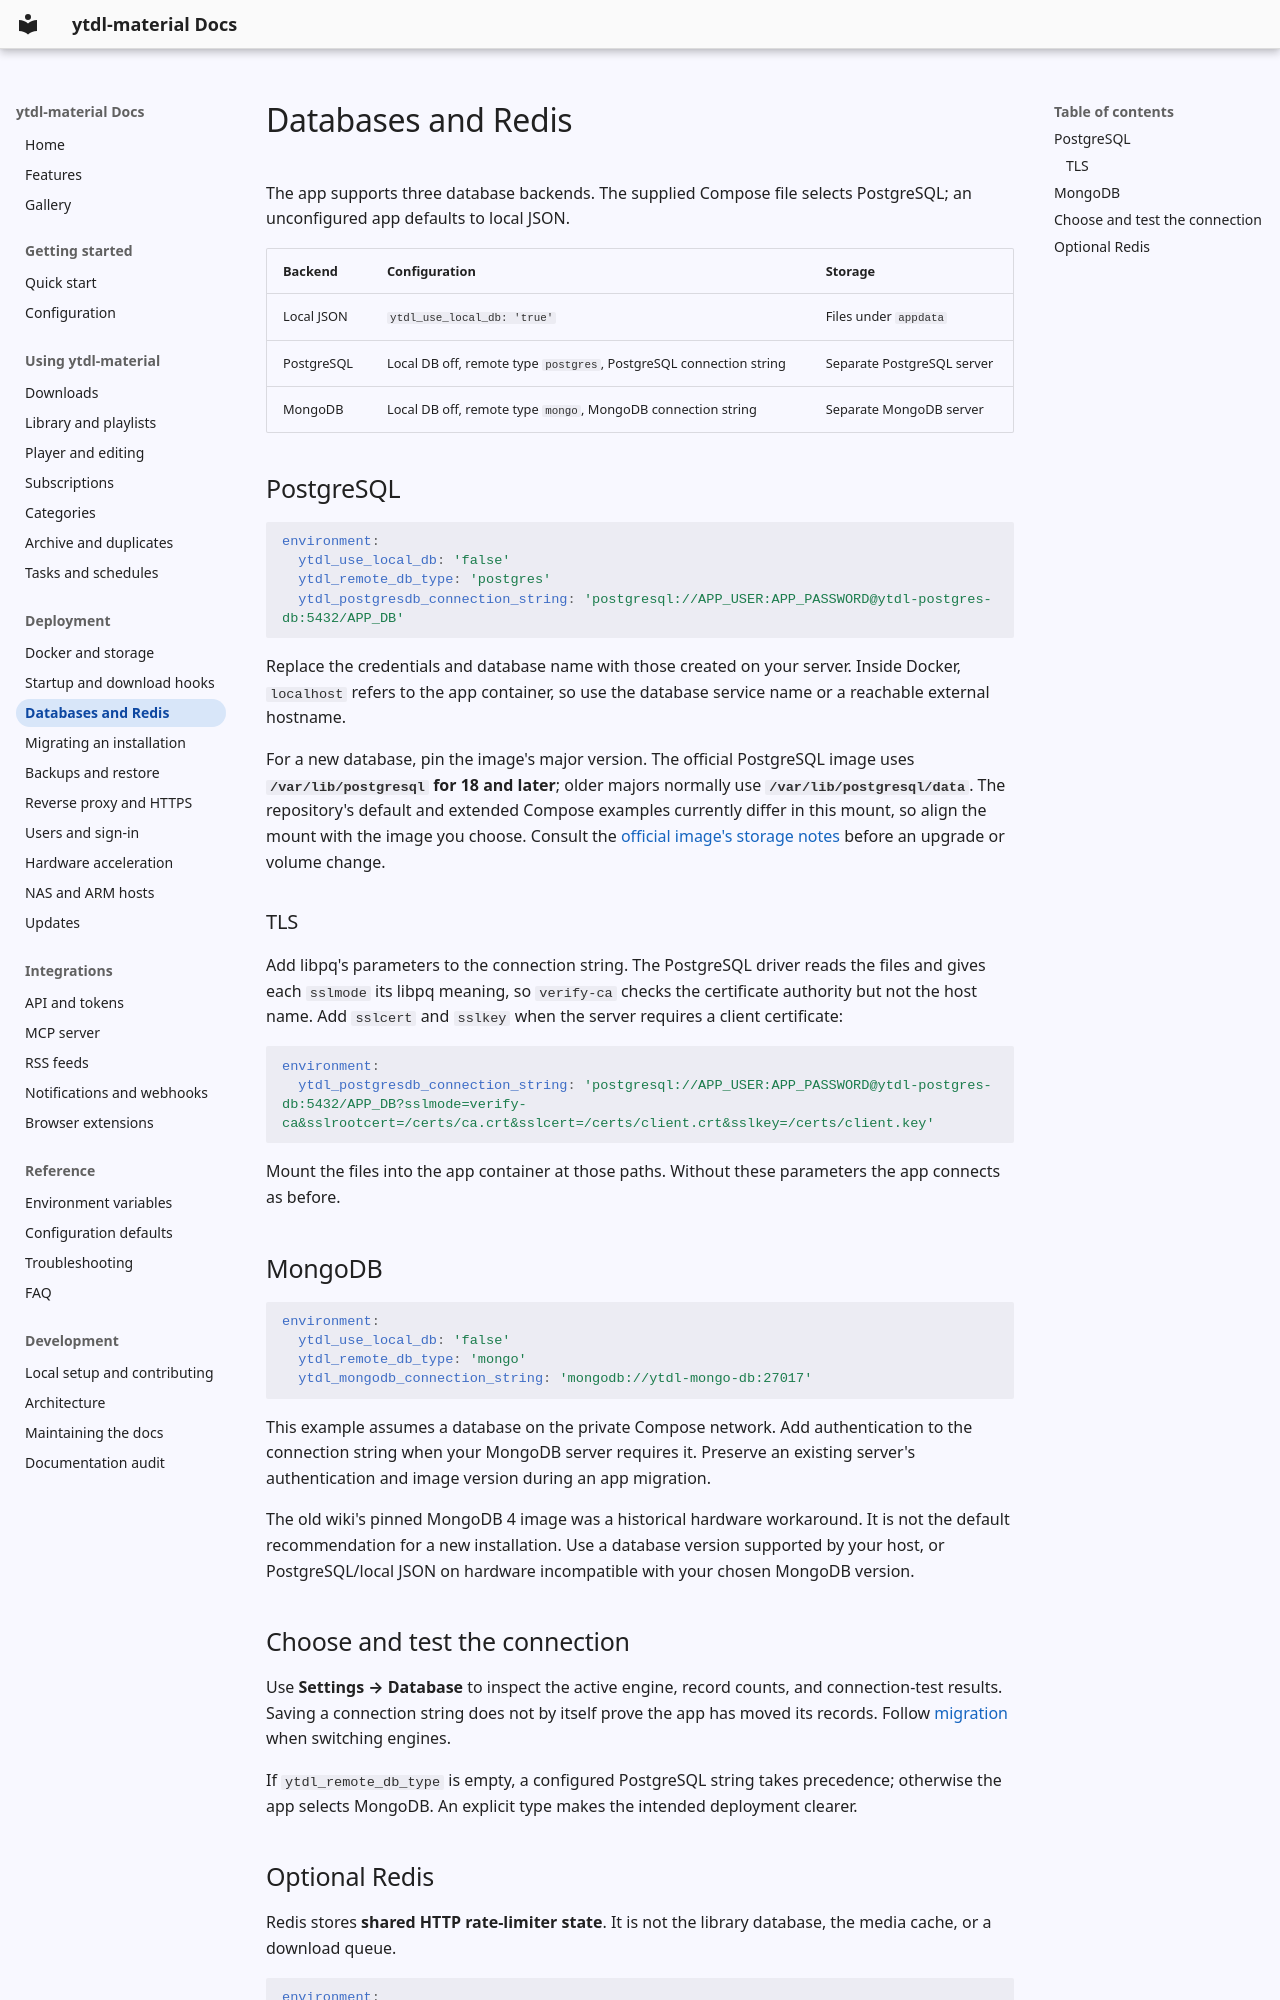

repository: voc0der/ytdl-material · page: deployment/databases/index.html · generator: mkdocs

# Databases and Redis

The app supports three database backends. The supplied Compose file selects PostgreSQL; an unconfigured app defaults to local JSON.

| Backend | Configuration | Storage |
| --- | --- | --- |
| Local JSON | `ytdl_use_local_db: 'true'` | Files under `appdata` |
| PostgreSQL | Local DB off, remote type `postgres`, PostgreSQL connection string | Separate PostgreSQL server |
| MongoDB | Local DB off, remote type `mongo`, MongoDB connection string | Separate MongoDB server |

## PostgreSQL

```yaml
environment:
  ytdl_use_local_db: 'false'
  ytdl_remote_db_type: 'postgres'
  ytdl_postgresdb_connection_string: 'postgresql://APP_USER:APP_PASSWORD@ytdl-postgres-db:5432/APP_DB'
```

Replace the credentials and database name with those created on your server. Inside Docker, `localhost` refers to the app container, so use the database service name or a reachable external hostname.

For a new database, pin the image's major version. The official PostgreSQL image uses **`/var/lib/postgresql` for 18 and later**; older majors normally use **`/var/lib/postgresql/data`**. The repository's default and extended Compose examples currently differ in this mount, so align the mount with the image you choose. Consult the [official image's storage notes](https://hub.docker.com/_/postgres) before an upgrade or volume change.

### TLS

Add libpq's parameters to the connection string. The PostgreSQL driver reads the files and gives each `sslmode` its libpq meaning, so `verify-ca` checks the certificate authority but not the host name. Add `sslcert` and `sslkey` when the server requires a client certificate:

```yaml
environment:
  ytdl_postgresdb_connection_string: 'postgresql://APP_USER:APP_PASSWORD@ytdl-postgres-db:5432/APP_DB?sslmode=verify-ca&sslrootcert=/certs/ca.crt&sslcert=/certs/client.crt&sslkey=/certs/client.key'
```

Mount the files into the app container at those paths. Without these parameters the app connects as before.

## MongoDB

```yaml
environment:
  ytdl_use_local_db: 'false'
  ytdl_remote_db_type: 'mongo'
  ytdl_mongodb_connection_string: 'mongodb://ytdl-mongo-db:27017'
```

This example assumes a database on the private Compose network. Add authentication to the connection string when your MongoDB server requires it. Preserve an existing server's authentication and image version during an app migration.

The old wiki's pinned MongoDB 4 image was a historical hardware workaround. It is not the default recommendation for a new installation. Use a database version supported by your host, or PostgreSQL/local JSON on hardware incompatible with your chosen MongoDB version.

## Choose and test the connection

Use **Settings → Database** to inspect the active engine, record counts, and connection-test results. Saving a connection string does not by itself prove the app has moved its records. Follow [migration](migration.md) when switching engines.

If `ytdl_remote_db_type` is empty, a configured PostgreSQL string takes precedence; otherwise the app selects MongoDB. An explicit type makes the intended deployment clearer.
